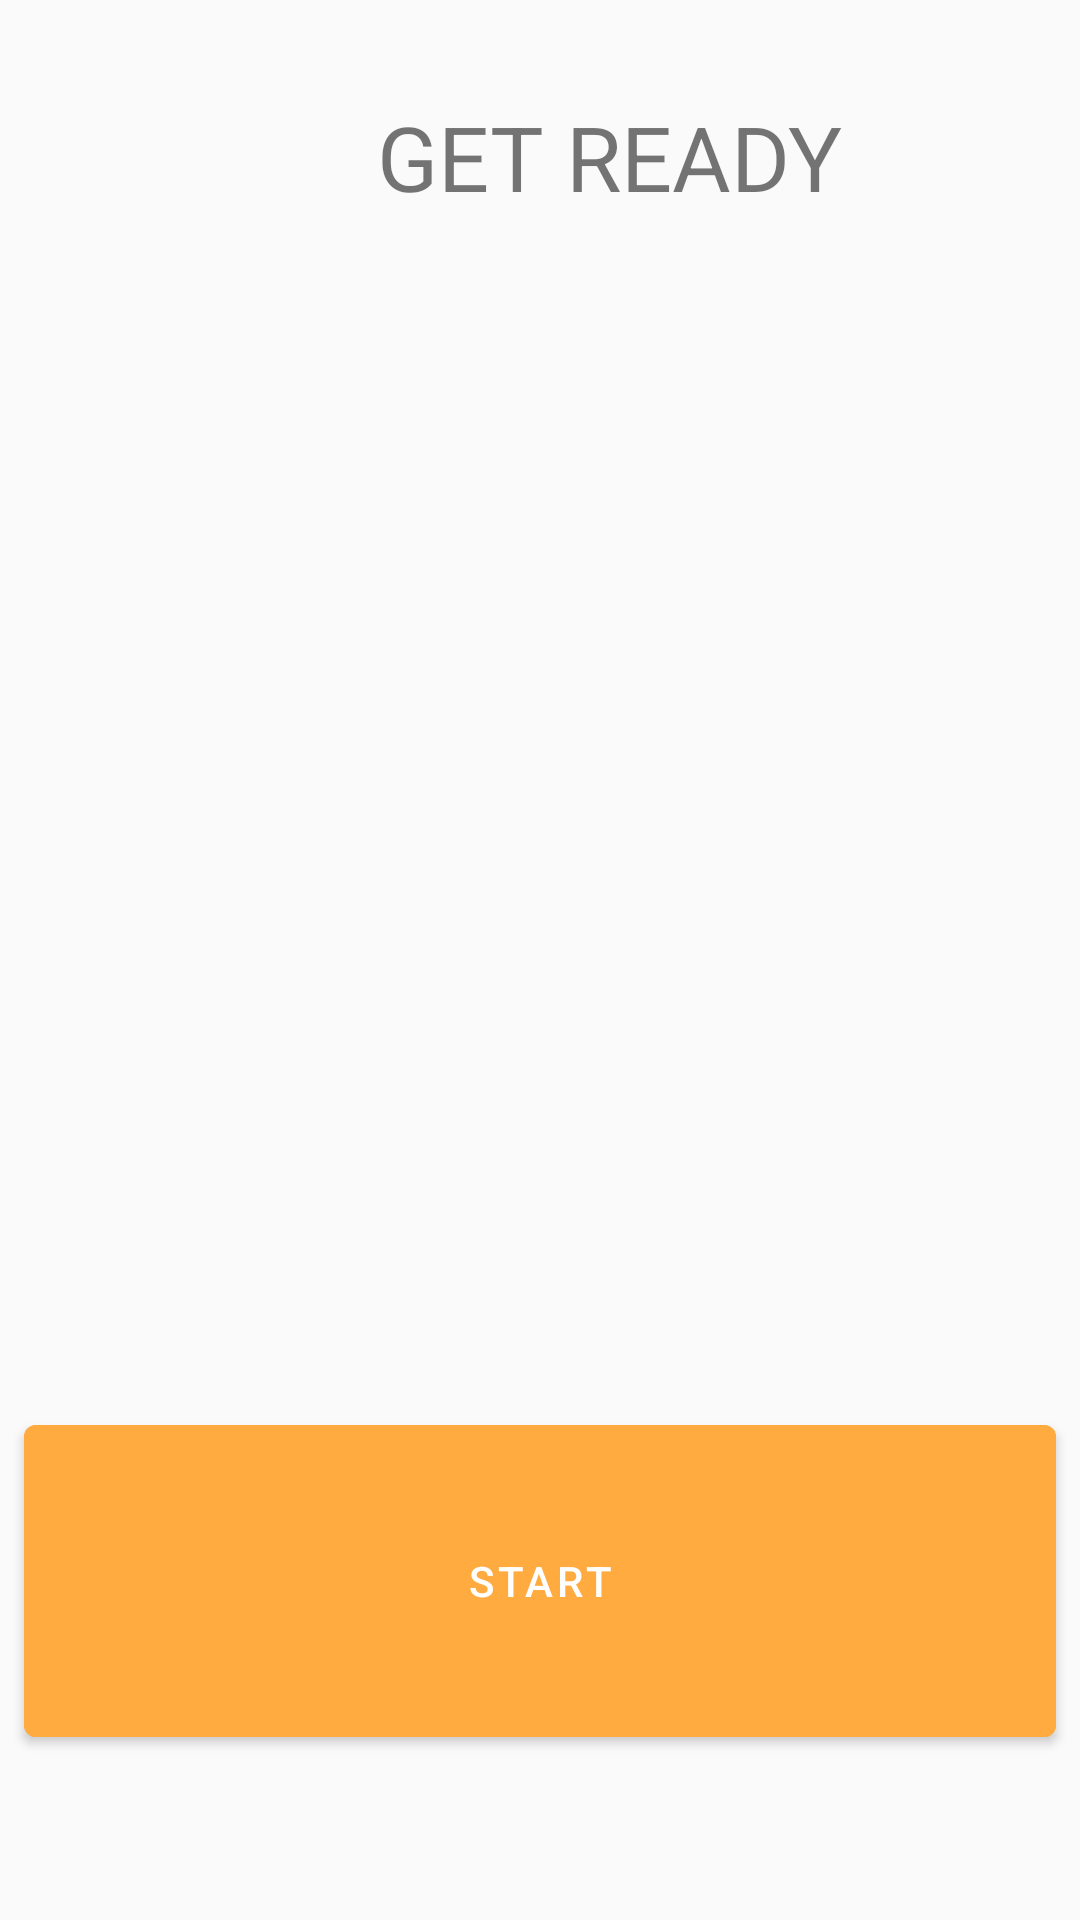

The Android layout XML behind this screen, and the referenced resources:
<!-- AndroidManifest.xml: application theme Theme.MaterialComponents.Light.NoActionBar.Bridge -->
<!-- res/layout/fragment_single_exercise.xml -->
<?xml version="1.0" encoding="utf-8"?>
<FrameLayout xmlns:android="http://schemas.android.com/apk/res/android"
    xmlns:app="http://schemas.android.com/apk/res-auto"
    xmlns:tools="http://schemas.android.com/tools"
    android:layout_width="match_parent"
    android:layout_height="match_parent"
    tools:context=".ExerciseFragments.SingleExercise">

    <androidx.constraintlayout.widget.ConstraintLayout
        android:layout_width="match_parent"
        android:layout_height="match_parent">

        <TextView
            android:id="@+id/singleExerciseNameTextView"
            android:layout_width="262dp"
            android:layout_height="49dp"
            android:layout_marginStart="72dp"
            android:layout_marginTop="32dp"
            android:text="GET READY"
            android:textAlignment="center"
            android:textSize="30sp"
            app:layout_constraintStart_toStartOf="parent"
            app:layout_constraintTop_toTopOf="parent" />

        <ImageView
            android:id="@+id/singleExerciseImageView"
            android:layout_width="254dp"
            android:layout_height="252dp"
            android:layout_marginStart="76dp"
            android:layout_marginTop="28dp"
            android:src="@drawable/muskel"
            app:layout_constraintStart_toStartOf="parent"
            app:layout_constraintTop_toBottomOf="@+id/singleExerciseNameTextView" />

        <com.google.android.material.button.MaterialButton
            android:id="@+id/startDoneButton"
            android:layout_width="344dp"
            android:layout_height="116dp"
            android:layout_marginTop="108dp"
            android:backgroundTint="@color/secondaryColor"
            android:text="Start"
            app:layout_constraintEnd_toEndOf="parent"
            app:layout_constraintHorizontal_bias="0.492"
            app:layout_constraintStart_toStartOf="parent"
            app:layout_constraintTop_toBottomOf="@+id/singleExerciseImageView"></com.google.android.material.button.MaterialButton>

        <TextView
            android:id="@+id/singleTimerTextView"
            android:layout_width="128dp"
            android:layout_height="66dp"
            android:layout_marginStart="140dp"
            android:layout_marginTop="20dp"
            android:text=""
            android:textAlignment="center"
            android:textSize="30sp"
            app:layout_constraintStart_toStartOf="parent"
            app:layout_constraintTop_toBottomOf="@+id/singleExerciseImageView" />

    </androidx.constraintlayout.widget.ConstraintLayout>
</FrameLayout>
<!-- resources referenced by this layout -->
<resources>
  <color name="secondaryColor">#ffab40</color>
</resources>
